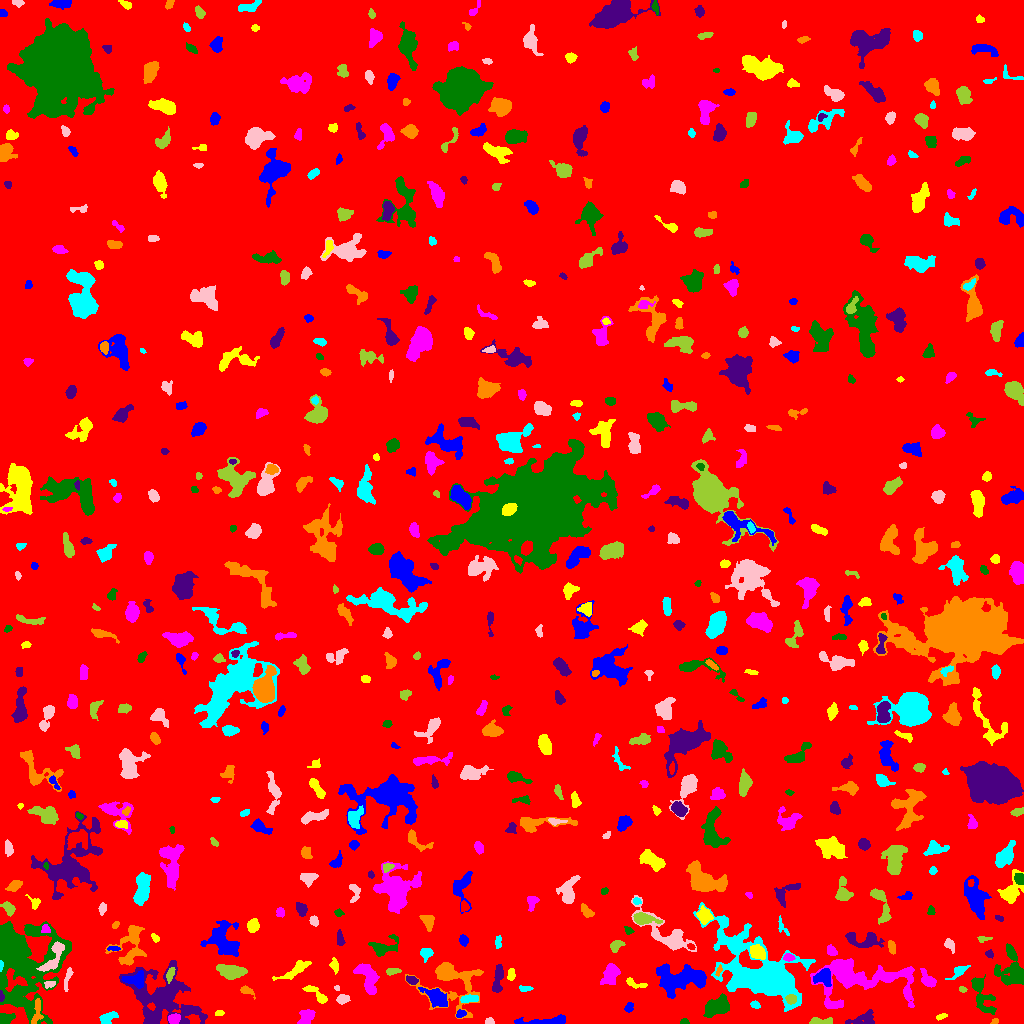

The data file committed next to this chart (first rows):
ID, X, Y, A, B, theta, total_flux, mu_max, mu_median, mu_mean, R_fwhm, R_e, R10, R90, x_start, x_end, y_start, y_end, area, greylevel
0, 512.8, 500.4, 297, 292.8, 0.7057, 2896786, 15.0, 3.0, 3.308, 126.5, 261.7, 103.1, 415.2, 0, 1023, 0, 1023, 875692, 3.308
1, 548.5, 2.281, 12.87, 1.929, 0.06021, 1450, 13.0, 5.0, 5.197, 5.781, 4.951, 1.954, 7.797, 514, 565, 0, 9, 279, 12.2
2, 941.2, 6.823, 2.865, 1.298, 0.3049, 141.0, 5.0, 2.0, 2.35, 2.821, 2.459, 0.9772, 3.785, 936, 947, 3, 10, 60, 10.35
3, 306.1, 6.551, 4.303, 3.204, 1.057, 452.0, 6.0, 2.0, 2.271, 5.171, 4.26, 1.596, 6.555, 297, 315, 0, 14, 199, 11.27
4, 684.4, 1.842, 2.033, 1.472, -0.004935, 228.0, 8.0, 5.0, 4.75, 3.141, 2.185, 0.7979, 3.338, 680, 689, 0, 5, 48, 11.75
5, 863.1, 4.043, 7.401, 3.22, 0.1731, 670.0, 8.0, 3.0, 2.815, 4.478, 4.918, 1.784, 7.674, 845, 874, 0, 14, 238, 9.815
6, 994.3, 1.881, 1.854, 1.2, 0.382, 67.0, 3.0, 2.0, 1.634, 2.706, 1.871, 0.7979, 2.877, 990, 998, 0, 5, 41, 10.63
7, 107, 5.584, 3.999, 2.169, 0.4458, 365.0, 7.0, 2.0, 2.239, 3.7, 3.478, 1.262, 5.698, 99, 118, 0, 12, 163, 10.24
8, 489.3, 2.124, 1.932, 1.475, -0.1982, 202.0, 8.0, 3.0, 3.544, 2.877, 2.111, 0.7979, 3.338, 485, 494, 0, 6, 57, 11.54
9, 820.1, 2.312, 6.542, 1.669, 0.003814, 688.0, 11.0, 5.0, 5.096, 4.146, 3.656, 1.382, 5.726, 809, 832, 0, 6, 135, 11.1
10, 275, 6.989, 5.517, 3.504, -1.108, 801.0, 9.0, 3.0, 3.351, 4.37, 4.549, 1.693, 7.269, 265, 282, 0, 19, 239, 10.35
11, 460.4, 9.661, 2.407, 1.7, 0.315, 186.0, 6.0, 2.5, 2.583, 3.385, 2.523, 0.9772, 3.989, 456, 466, 6, 14, 72, 13.58
12, 219.4, 10.66, 2.096, 1.269, 0.03468, 108.0, 5.0, 2.0, 2.118, 2.646, 2.111, 0.7979, 3.241, 215, 224, 8, 13, 51, 10.12
13, 173.6, 4.477, 2.76, 2.109, 0.5666, 365.0, 7.0, 3.0, 3.12, 4.029, 3.09, 1.262, 4.787, 168, 180, 0, 10, 117, 13.12
14, 4.712, 4.22, 3.845, 2.354, 0.2451, 697.0, 11.0, 4.0, 4.84, 4.37, 3.523, 1.382, 5.499, 0, 15, 0, 10, 144, 13.84
15, 189.3, 12.99, 2.629, 1.362, 0.02049, 119.0, 4.0, 2.0, 1.676, 3.478, 2.326, 0.7979, 3.7, 184, 196, 9, 16, 71, 12.68
16, 37.05, 11.19, 7.214, 2.099, 1.408, 405.0, 6.0, 2.0, 2.425, 5.015, 3.827, 1.493, 6.024, 31, 43, 0, 25, 167, 14.43
17, 755.0, 18.64, 2.45, 1.776, -0.3393, 179.0, 5.0, 3.0, 2.632, 3.523, 2.764, 0.9772, 4.107, 750, 760, 15, 23, 68, 9.632
18, 342.5, 24.04, 2.91, 2.034, 0.2458, 501.0, 12.0, 4.0, 4.514, 3.478, 3.038, 1.128, 4.951, 336, 350, 19, 29, 111, 12.51
19, 791.1, 24.3, 2.391, 2.224, -0.1281, 484.0, 11.0, 4.0, 4.889, 3.613, 2.985, 1.128, 4.687, 785, 796, 19, 29, 99, 21.89
20, 366.3, 9.545, 4.429, 3.012, -1.228, 637.0, 9.0, 2.0, 2.498, 3.909, 4.184, 1.596, 7.069, 359, 377, 0, 21, 255, 10.5
21, 628.9, 15.83, 2.517, 1.961, 0.8784, 210.0, 5.0, 3.0, 2.658, 3.656, 2.877, 1.128, 4.37, 624, 633, 11, 21, 79, 10.66
22, 317.5, 28.32, 7.507, 2.187, -0.6796, 645.0, 9.0, 3.0, 3.486, 4.068, 4.107, 1.596, 6.676, 302, 327, 20, 38, 185, 13.49
23, 861.3, 43.85, 28.33, 11.39, 0.004091, 8339, 17.0, 4.0, 4.738, 6.206, 13.42, 4.406, 21.19, 810, 914, 15, 65, 1760, 11.74
24, 717.2, 16.88, 6.532, 3.965, 0.4639, 1952, 10.0, 5.0, 4.796, 8.311, 6.408, 2.585, 9.772, 703, 729, 6, 30, 407, 11.8
25, 1.077, 26.86, 2.492, 1.035, -1.5, 156.0, 7.0, 3.0, 3.391, 2.459, 1.871, 0.7979, 3.09, 0, 4, 22, 33, 46, 18.39
26, 246.1, 33.21, 3.307, 1.715, -0.4918, 111.0, 3.0, 1.0, 1.11, 3.338, 2.585, 0.9772, 4.029, 240, 255, 24, 38, 100, 10.11
27, 468, 24.54, 4.563, 1.756, 0.1005, 381.0, 6.0, 3.0, 2.908, 4.82, 3.478, 1.382, 5.441, 460, 478, 21, 29, 131, 12.91
28, 336.8, 35.44, 1.271, 1.17, -0.9579, 73.0, 6.0, 2.0, 2.433, 1.954, 1.493, 0.5642, 2.459, 334, 339, 33, 38, 30, 11.43
29, 962.5, 34.01, 1.931, 1.472, -0.2297, 170.0, 7.0, 4.0, 3.696, 2.764, 2.185, 0.7979, 3.241, 959, 967, 31, 37, 46, 11.7
30, 230.3, 30.81, 2.085, 1.68, 0.1166, 116.0, 4.0, 2.0, 1.681, 3.478, 2.326, 0.7979, 3.742, 226, 234, 27, 35, 69, 9.681
31, 435, 26.85, 6.337, 3.476, -0.6074, 1054, 9.0, 2.0, 3.156, 4.618, 5.262, 1.954, 8.956, 418, 447, 16, 36, 334, 12.16
32, 635, 39.82, 5.88, 1.669, -0.2856, 164.0, 3.0, 1.0, 1.344, 4.068, 3.192, 1.262, 5.015, 626, 647, 35, 46, 122, 15.34
33, 928.6, 42.77, 4.42, 2.297, -0.8828, 592.0, 9.0, 2.0, 3.166, 4.184, 3.613, 1.382, 6.05, 920, 936, 36, 55, 187, 13.17
34, 21.22, 63.51, 22.07, 16.67, -1.416, 20008, 24.0, 5.0, 5.985, 12.21, 15.85, 5.863, 27.27, 0, 71, 0, 102, 3343, 12.99
35, 161.7, 25.4, 18.11, 14.36, -0.4941, 8046, 11.0, 4.0, 4.31, 11.93, 14.13, 5.352, 21.8, 119, 207, 0, 63, 1867, 10.31
36, 450.7, 41.09, 16.23, 13.41, -0.5425, 4050, 12.0, 4.0, 4.18, 7.069, 9.982, 3.432, 15.78, 405, 483, 5, 61, 969, 10.18
37, 524.5, 34.95, 3.411, 1.352, 0.004579, 201.0, 6.0, 2.0, 2.753, 3.29, 2.585, 0.9772, 4.107, 519, 533, 32, 38, 73, 11.75
38, 49.27, 38.9, 3.105, 1.673, 0.2548, 184.0, 5.0, 2.0, 2.556, 3.338, 2.706, 0.9772, 4.184, 44, 55, 35, 42, 72, 12.56
39, 170, 48.62, 3.735, 1.545, 1.259, 210.0, 4.0, 2.0, 2.079, 4.618, 3.038, 1.262, 4.618, 166, 175, 40, 56, 101, 14.08
40, 573.8, 36.55, 14.74, 10.19, -0.1414, 68093, 108.0, 6.0, 18.26, 11.85, 11.23, 4.549, 23.33, 518, 652, 0, 86, 3729, 26.26
41, 823.1, 46.28, 4.43, 4.006, 0.09782, 1398, 13.0, 5.0, 5.849, 5.109, 5.046, 1.954, 7.777, 813, 831, 37, 55, 239, 15.85
42, 510.9, 49.08, 2.855, 1.711, 1.509, 270.0, 7.0, 3.0, 3.068, 3.432, 2.877, 1.128, 4.37, 507, 515, 43, 55, 88, 14.07
43, 610.7, 49.16, 5.593, 3.406, 1.057, 1265, 10.0, 4.0, 4.288, 6.433, 5.323, 2.034, 8.292, 600, 620, 39, 60, 295, 18.29
44, 980.6, 30.75, 10.79, 4.006, -1.176, 1179, 10.0, 2.0, 2.768, 4.37, 5.781, 2.034, 9.821, 971, 996, 9, 49, 426, 10.77
45, 411.9, 43.33, 2.633, 1.853, -0.3446, 417.0, 11.0, 4.0, 4.533, 3.241, 2.764, 0.9772, 4.442, 406, 418, 39, 48, 92, 14.53
46, 465.3, 47.09, 1.875, 1.531, -0.4427, 129.0, 6.0, 2.0, 2.745, 2.646, 2.111, 0.7979, 3.385, 461, 469, 44, 50, 47, 12.74
47, 959.3, 52.46, 4.506, 2.015, 0.5861, 420.0, 8.0, 2.0, 2.857, 3.827, 3.192, 1.262, 5.585, 945, 970, 44, 58, 147, 10.86
48, 67.1, 43.76, 7.152, 1.312, 1.337, 146.0, 2.0, 1.0, 1.237, 5.67, 3.385, 1.493, 5.232, 64, 73, 32, 56, 118, 10.24
49, 392.1, 52.12, 3.706, 1.694, 0.1098, 188.0, 4.0, 2.0, 2.066, 4.478, 3.038, 1.128, 4.754, 386, 401, 48, 55, 91, 12.07
50, 299.3, 73.7, 20.03, 11.01, -1.498, 8156, 20.0, 4.0, 5.88, 9.15, 10.09, 3.868, 18.21, 268, 330, 18, 98, 1387, 11.88
51, 135.4, 43.89, 5.921, 3.592, 0.009537, 769.0, 6.0, 3.0, 3.165, 7.092, 5.078, 2.111, 7.611, 121, 143, 35, 53, 243, 14.16
52, 334.7, 57.57, 3.075, 1.595, -1.312, 211.0, 5.0, 2.0, 2.069, 3.523, 2.706, 1.128, 4.406, 329, 338, 49, 66, 102, 10.07
53, 367.7, 45.31, 8.566, 3.954, -1.159, 1609, 9.0, 4.0, 3.822, 6.77, 6.433, 2.459, 10.01, 353, 379, 29, 60, 421, 11.82
54, 1013, 49.79, 8.202, 6.952, -0.8193, 2140, 16.0, 3.0, 3.877, 4.334, 6.555, 2.257, 11.23, 994, 1023, 38, 80, 552, 10.88
55, 497.8, 44.99, 7.874, 2.187, 1.432, 1109, 10.0, 5.0, 4.822, 6.206, 4.886, 1.954, 7.527, 492, 503, 31, 59, 230, 12.82
56, 718.7, 52.26, 2.855, 1.191, 1.247, 152.0, 6.0, 3.0, 2.815, 3.09, 2.257, 0.7979, 3.432, 715, 722, 47, 59, 54, 13.81
57, 0.8596, 58.73, 2.332, 0.8905, 1.52, 114.0, 7.0, 2.5, 3.0, 2.257, 1.693, 0.5642, 2.764, 0, 3, 52, 63, 38, 25.0
58, 51.28, 63.23, 10.05, 3.092, 1.026, 875.0, 10.0, 2.0, 2.804, 4.442, 4.886, 1.693, 8.078, 36, 64, 52, 82, 312, 17.8
59, 231.1, 51.58, 6.567, 3.305, -0.1083, 2011, 13.0, 5.0, 5.762, 6.18, 5.781, 2.185, 9.236, 216, 247, 44, 59, 349, 11.76
... 603 more rows
